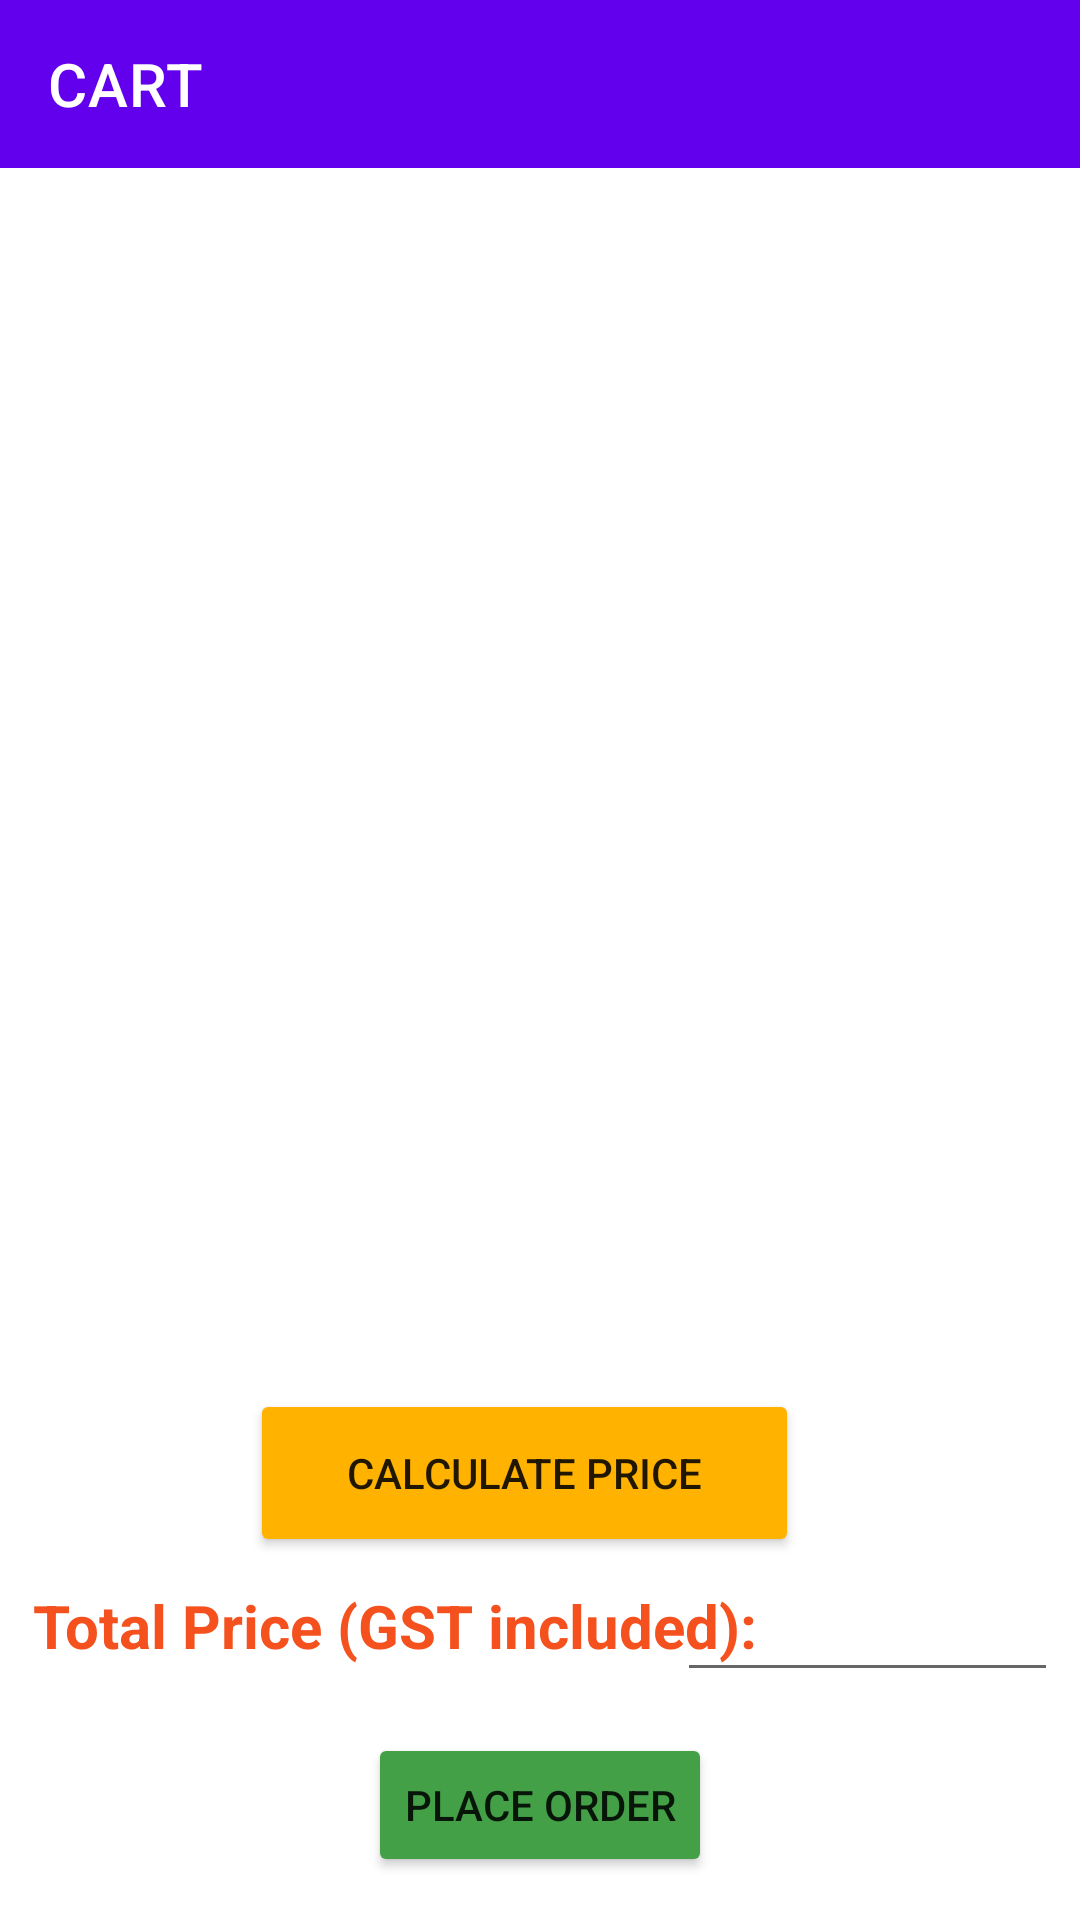

Produce the Android XML layout that renders to this screen, including the resource entries it uses.
<!-- AndroidManifest.xml: application theme Theme.DSVK -->
<!-- res/layout/activity_cart_food.xml -->
<?xml version="1.0" encoding="utf-8"?>
<androidx.constraintlayout.widget.ConstraintLayout xmlns:android="http://schemas.android.com/apk/res/android"
    xmlns:app="http://schemas.android.com/apk/res-auto"
    xmlns:tools="http://schemas.android.com/tools"
    android:layout_width="match_parent"
    android:layout_height="match_parent"
    tools:context=".FavouriteFood">

    <com.google.android.material.appbar.AppBarLayout
        android:id="@+id/appBarLayout"
        android:layout_width="match_parent"
        android:layout_height="wrap_content"
        tools:ignore="MissingConstraints">

        <com.google.android.material.appbar.MaterialToolbar
            android:id="@+id/topAppBar"
            style="@style/Widget.MaterialComponents.Toolbar.Primary"
            android:layout_width="match_parent"
            android:layout_height="?attr/actionBarSize"
            app:title="CART" />


    </com.google.android.material.appbar.AppBarLayout>

    <Button
        android:id="@+id/CalculateCheckOut"
        android:layout_width="183dp"
        android:layout_height="56dp"
        android:text="Calculate Price"
        app:backgroundTint="#FFB300"
        app:layout_constraintBottom_toBottomOf="parent"
        app:layout_constraintEnd_toEndOf="parent"
        app:layout_constraintHorizontal_bias="0.471"
        app:layout_constraintStart_toStartOf="parent"
        app:layout_constraintTop_toTopOf="parent"
        app:layout_constraintVertical_bias="0.793" />


    <TextView
        android:id="@+id/totalCheckOut"
        android:layout_width="250dp"
        android:layout_height="47dp"
        android:text="Total Price (GST included):"
        android:textColor="#F4511E"
        android:textSize="20dp"
        android:textStyle="bold"
        app:layout_constraintBottom_toBottomOf="parent"
        app:layout_constraintEnd_toEndOf="parent"
        app:layout_constraintHorizontal_bias="0.099"
        app:layout_constraintStart_toStartOf="parent"
        app:layout_constraintTop_toTopOf="parent"
        app:layout_constraintVertical_bias="0.891" />

    <EditText
        android:id="@+id/OutputPrice"
        android:layout_width="127dp"
        android:layout_height="52dp"
        android:textColor="@color/purple_700"
        android:textSize="30dp"
        android:textStyle="bold"
        app:layout_constraintBottom_toBottomOf="parent"
        app:layout_constraintEnd_toEndOf="parent"
        app:layout_constraintHorizontal_bias="0.968"
        app:layout_constraintStart_toStartOf="parent"
        app:layout_constraintTop_toTopOf="parent"
        app:layout_constraintVertical_bias="0.871" />

    <androidx.recyclerview.widget.RecyclerView
        android:id="@+id/Ordered"
        android:layout_width="wrap_content"
        android:layout_height="match_parent"
        android:layout_margin="15dp"
        android:alwaysDrawnWithCache="true"
        app:layout_constraintEnd_toEndOf="parent"
        app:layout_constraintHorizontal_bias="0.52"
        app:layout_constraintStart_toStartOf="parent"
        app:layout_constraintTop_toBottomOf="parent" />

    <Button
        android:id="@+id/place_Order"
        android:layout_width="wrap_content"
        android:layout_height="wrap_content"
        android:text="Place Order"
        app:backgroundTint="#43A047"
        app:layout_constraintBottom_toBottomOf="parent"
        app:layout_constraintEnd_toEndOf="parent"
        app:layout_constraintStart_toStartOf="parent"
        app:layout_constraintTop_toTopOf="parent"
        app:layout_constraintVertical_bias="0.976" />


</androidx.constraintlayout.widget.ConstraintLayout>
<!-- resources referenced by this layout -->
<resources>
  <style name="Theme.DSVK" parent="Theme.MaterialComponents.DayNight.NoActionBar">
          
          <item name="colorPrimary">@color/purple_500</item>
          <item name="colorPrimaryVariant">@color/purple_700</item>
          <item name="colorOnPrimary">@color/white</item>
          
          <item name="colorSecondary">@color/teal_200</item>
          <item name="colorSecondaryVariant">@color/teal_700</item>
          <item name="colorOnSecondary">@color/black</item>
          
          <item name="android:statusBarColor" tools:targetApi="l">?attr/colorPrimaryVariant</item>
          
      </style>
  <!-- not gathered from this repository: default colours our renderer supplied (Android Studio template values) -->
  <color name="purple_500">#FF6200EE</color>
  <color name="purple_700">#FF3700B3</color>
  <color name="teal_200">#FF03DAC5</color>
  <color name="teal_700">#FF018786</color>
  <color name="black">#FF000000</color>
  <color name="white">#FFFFFFFF</color>
</resources>
